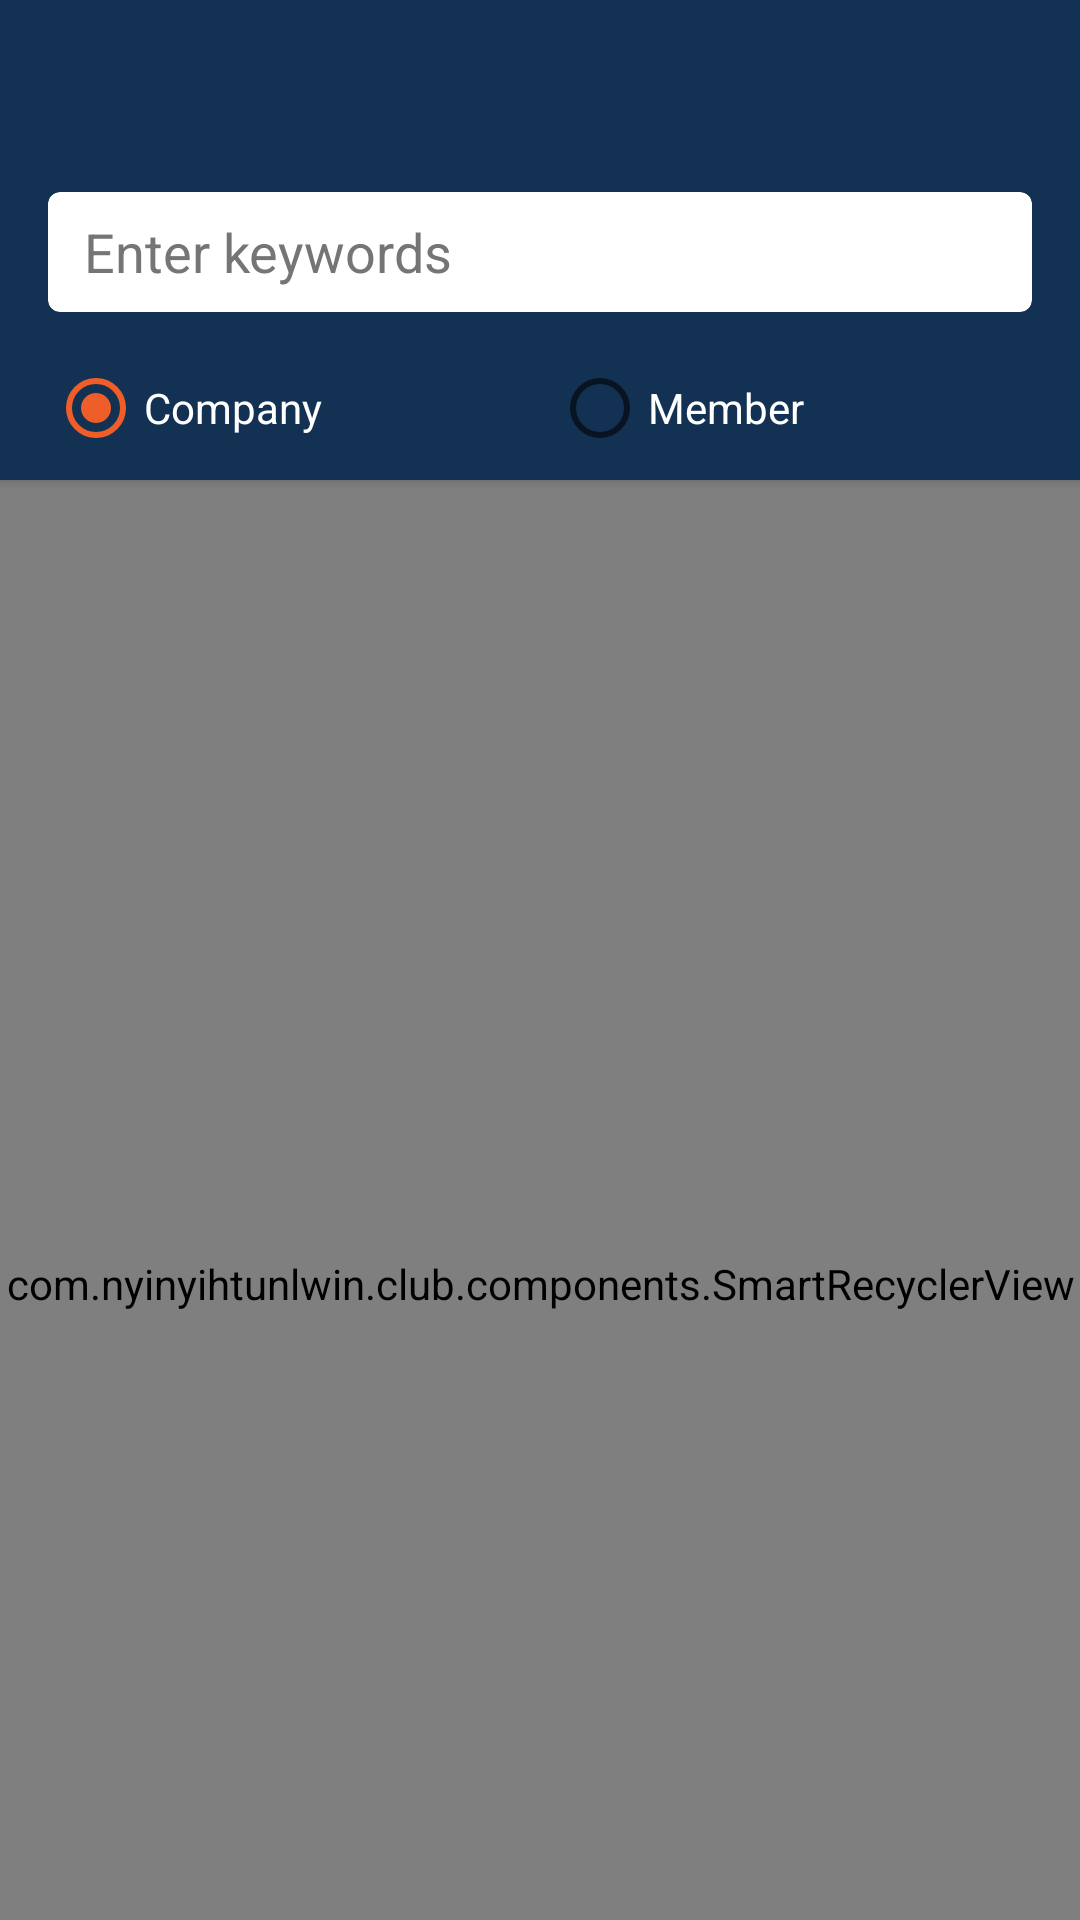

Android layout source for this screen:
<!-- AndroidManifest.xml: activity theme AppTheme.NoActionBar -->
<!-- res/layout/activity_search.xml -->
<androidx.coordinatorlayout.widget.CoordinatorLayout
        xmlns:android="http://schemas.android.com/apk/res/android"
        xmlns:app="http://schemas.android.com/apk/res-auto"
        android:id="@+id/main_content"
        android:layout_width="match_parent"
        android:layout_height="match_parent"
        android:fitsSystemWindows="true">

    <com.google.android.material.appbar.AppBarLayout
            android:id="@+id/appBar"
            android:layout_width="match_parent"
            android:layout_height="wrap_content"
            android:theme="@style/AppTheme.AppBarOverlay"
            app:elevation="0dp">


        <androidx.appcompat.widget.Toolbar
                android:id="@+id/toolbar"
                android:layout_width="match_parent"
                android:layout_height="?attr/actionBarSize"
                android:layout_weight="1"
                android:background="@color/colorPrimary"
                app:layout_scrollFlags="scroll|enterAlways"
                app:popupTheme="@style/AppTheme.PopupOverlay"
                app:titleTextColor="@color/white_full"/>

    </com.google.android.material.appbar.AppBarLayout>

    <RelativeLayout
            android:id="@+id/container"
            android:layout_width="match_parent"
            android:layout_height="match_parent"
            app:layout_behavior="@string/appbar_scrolling_view_behavior">

        <FrameLayout
                android:id="@+id/fl_search"
                android:layout_width="match_parent"
                android:layout_height="wrap_content"
                android:background="@color/colorPrimary"
                android:elevation="2dp">

            <androidx.cardview.widget.CardView
                    android:layout_width="match_parent"
                    android:layout_height="wrap_content"
                    android:layout_marginStart="@dimen/margin_medium_2"
                    android:layout_marginTop="@dimen/margin_medium"
                    android:layout_marginEnd="@dimen/margin_medium_2"
                    android:layout_marginBottom="@dimen/margin_medium_2"
                    app:cardBackgroundColor="@color/white_full"
                    app:cardCornerRadius="@dimen/margin_small"
                    app:cardElevation="2dp">

                <LinearLayout
                        android:layout_width="match_parent"
                        android:layout_height="wrap_content"
                        android:layout_marginStart="@dimen/margin_small"
                        android:layout_marginEnd="@dimen/margin_small"
                        android:orientation="horizontal">

                    <ImageView
                            android:layout_width="wrap_content"
                            android:layout_height="wrap_content"
                            android:layout_gravity="center_vertical"
                            android:src="@drawable/ic_search_grey_24dp"/>

                    <EditText
                            android:id="@+id/etSearch"
                            android:layout_width="0dp"
                            android:layout_height="40dp"
                            android:layout_marginStart="@dimen/margin_medium"
                            android:layout_weight="1"
                            android:background="@android:drawable/screen_background_light_transparent"
                            android:gravity="center_vertical"
                            android:hint="@string/hint_search"
                            android:imeOptions="actionSearch"
                            android:singleLine="true"
                            android:textColorHint="@color/secondary_text"/>
                </LinearLayout>

            </androidx.cardview.widget.CardView>
        </FrameLayout>
        <RadioGroup
                android:id="@+id/rGSearch"
                android:layout_width="match_parent"
                android:layout_height="wrap_content"
                android:background="@color/colorPrimary"
                android:paddingStart="@dimen/margin_medium_2"
                android:elevation="2dp"
                android:paddingBottom="@dimen/margin_medium"
                android:paddingEnd="@dimen/margin_medium"
                android:orientation="horizontal"
                android:layout_below="@id/fl_search">
            <RadioButton
                    android:id="@+id/rbCompany"
                    android:layout_width="0dp"
                    android:layout_height="wrap_content"
                    android:layout_weight="1"
                    android:text="@string/company"
                    android:checked="true"
                    android:textColor="@color/white_full"/>
            <RadioButton
                    android:id="@+id/rbMember"
                    android:layout_width="0dp"
                    android:layout_weight="1"
                    android:layout_height="wrap_content"
                    android:text="@string/member"
                    android:textColor="@color/white_full"/>
        </RadioGroup>

        <FrameLayout
                android:layout_width="match_parent"
                android:layout_height="match_parent"
                android:layout_below="@id/rGSearch">
            <com.nyinyihtunlwin.club.components.SmartRecyclerView
                    android:id="@+id/rvCompanies"
                    android:layout_width="match_parent"
                    android:layout_height="match_parent"/>
            <com.nyinyihtunlwin.club.components.SmartRecyclerView
                    android:id="@+id/rvMembers"
                    android:layout_width="match_parent"
                    android:layout_height="match_parent"
                    android:visibility="gone"/>
        </FrameLayout>
    </RelativeLayout>

</androidx.coordinatorlayout.widget.CoordinatorLayout>
<!-- resources referenced by this layout -->
<resources>
  <color name="colorPrimary">#123153</color>
  <color name="secondary_text">#757575</color>
  <color name="white_full">#FFF</color>
  <dimen name="margin_medium">8dp</dimen>
  <dimen name="margin_medium_2">16dp</dimen>
  <dimen name="margin_small">4dp</dimen>
  <string name="company">Company</string>
  <string name="hint_search">Enter keywords</string>
  <string name="member">Member</string>
  <style name="AppTheme.AppBarOverlay" parent="ThemeOverlay.AppCompat.Dark.ActionBar" />
  <style name="AppTheme.PopupOverlay" parent="ThemeOverlay.AppCompat.Light" />
  <style name="AppTheme.NoActionBar">
          <item name="windowActionBar">false</item>
          <item name="windowNoTitle">true</item>
      </style>
</resources>
